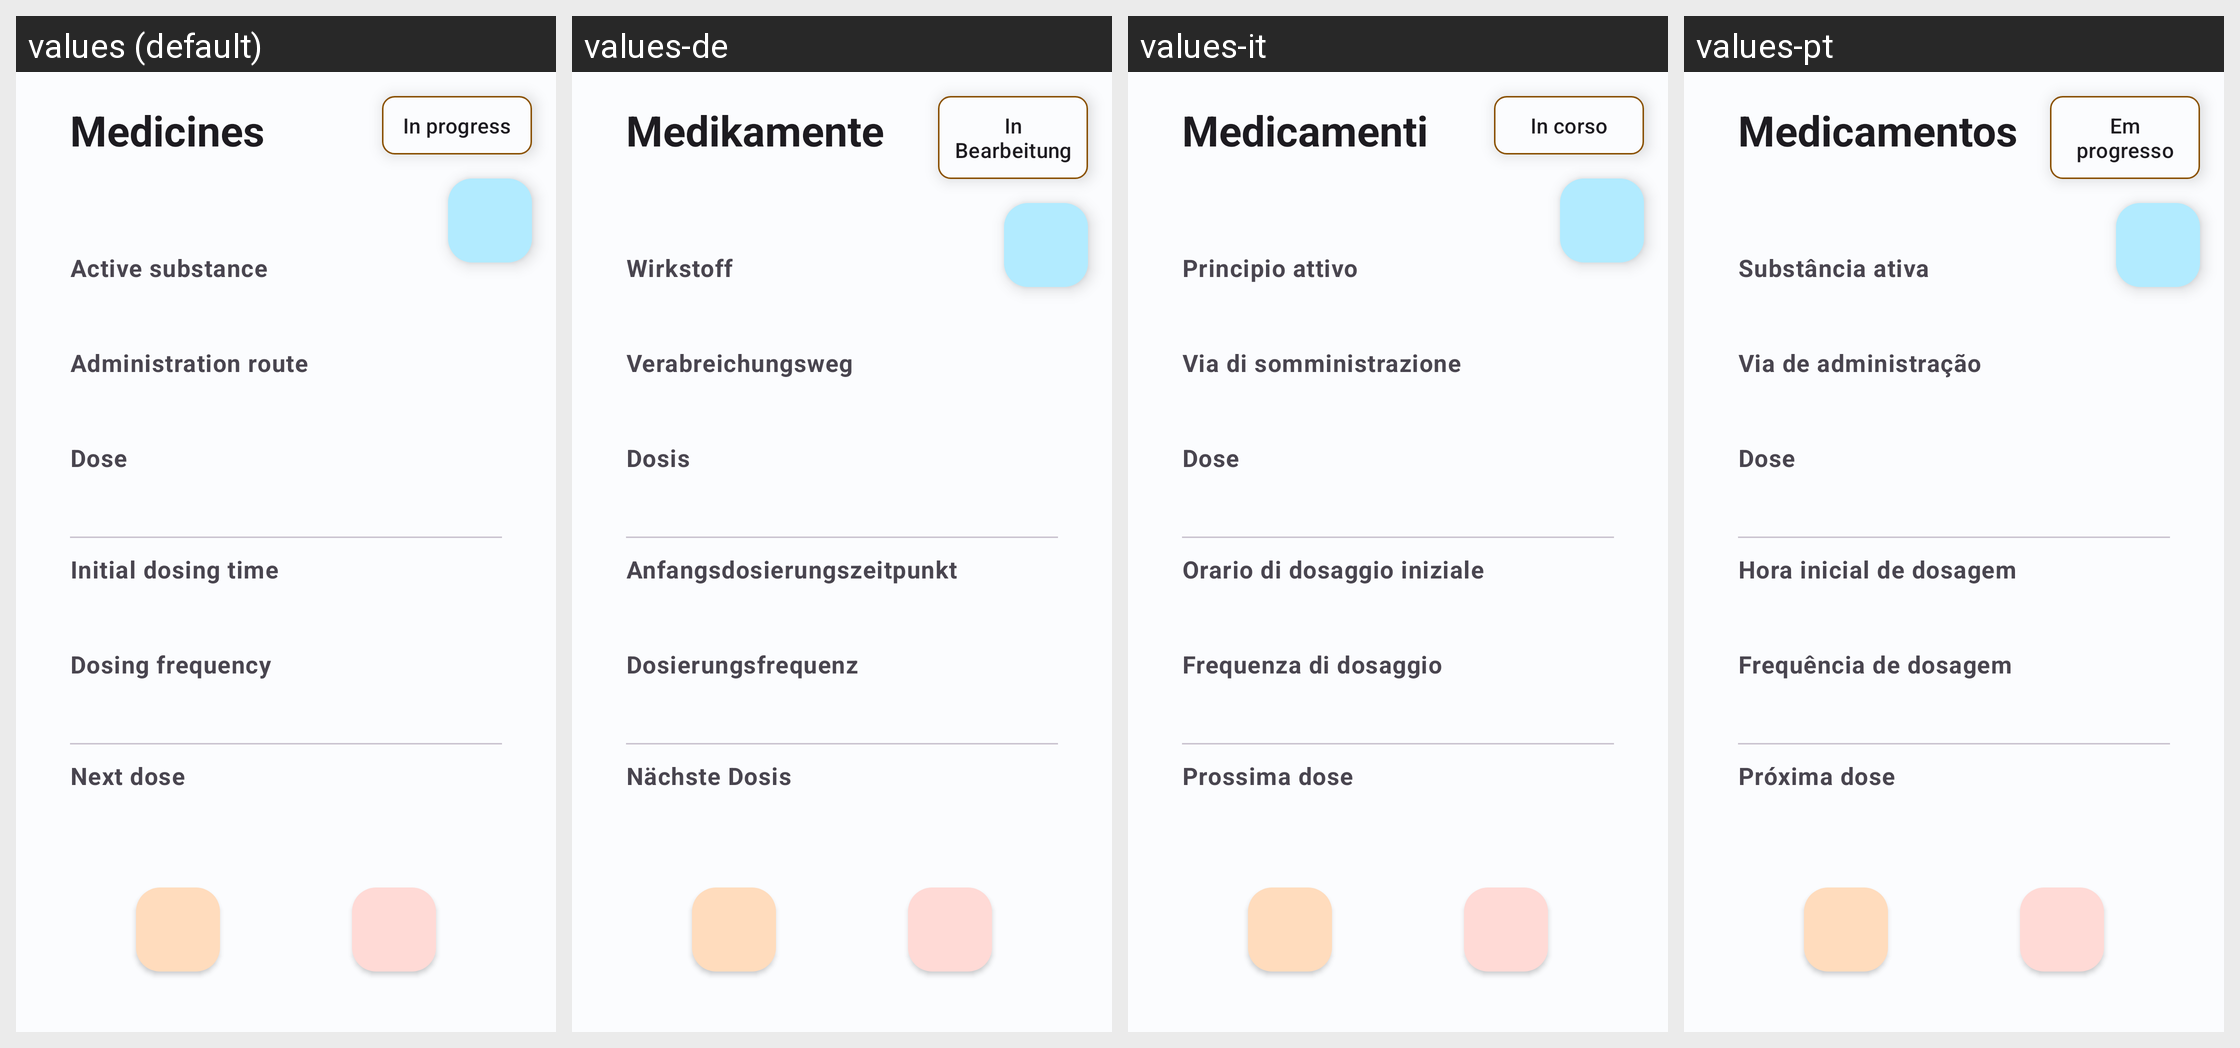

Strings drawn on this Android screen and how each of the app's shown locales translates them:
Android screen res/layout/fragment_medicine.xml rendered under 4 locales, left to right: values (default), values-de, values-it, values-pt. Device: Nexus 5 (rendered at 1080×1920; each locale shown at half size, 540×960, under a caption strip naming it); theme Theme.HealthTrackR.
Other locales in the repository, not shown: values-da, values-es, values-fr, values-ru, values-sv.
Strings drawn on this screen, with the default value and each locale's value (text and hints the layout hard-codes, and strings that could not be matched under every locale, appear in the picture but are not listed):

medicines_app_bar_title
  values: Medicines
  values-de: Medikamente
  values-it: Medicamenti
  values-pt: Medicamentos

medicines_active_substance
  values: Active substance
  values-de: Wirkstoff
  values-it: Principio attivo
  values-pt: Substância ativa

medicines_administration_route
  values: Administration route
  values-de: Verabreichungsweg
  values-it: Via di somministrazione
  values-pt: Via de administração

medicines_dose
  values: Dose
  values-de: Dosis
  values-it: Dose
  values-pt: Dose

medicines_initial_dosing_time
  values: Initial dosing time
  values-de: Anfangsdosierungszeitpunkt
  values-it: Orario di dosaggio iniziale
  values-pt: Hora inicial de dosagem

medicines_dosing_frequency
  values: Dosing frequency
  values-de: Dosierungsfrequenz
  values-it: Frequenza di dosaggio
  values-pt: Frequência de dosagem

medicines_next_dose
  values: Next dose
  values-de: Nächste Dosis
  values-it: Prossima dose
  values-pt: Próxima dose

treatments_status_in_progress
  values: In progress
  values-de: In Bearbeitung
  values-it: In corso
  values-pt: Em progresso
